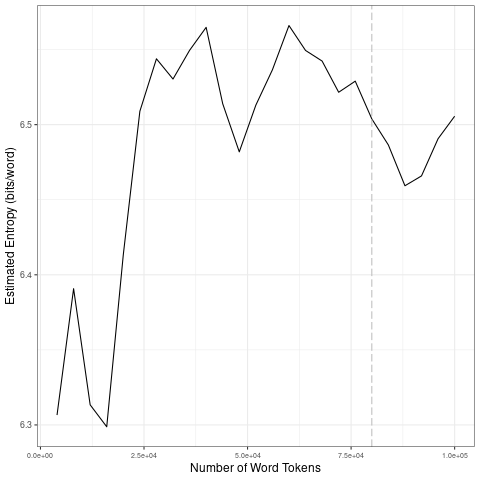

Values plotted in this chart, from the file beside it:
file, entropy.Corpus.Size, entropy.Entropy, sd.Corpus.Size, sd.SD
data/2021_by_en/2021-06-23_tokens_1-gram…, 4000, 6.307, 20000, 0.05333
data/2021_by_en/2021-06-23_tokens_1-gram…, 8000, 6.391, 40000, 0.02108
data/2021_by_en/2021-06-23_tokens_1-gram…, 12000, 6.313, 60000, 0.03124
data/2021_by_en/2021-06-23_tokens_1-gram…, 16000, 6.299, 80000, 0.01791
data/2021_by_en/2021-06-23_tokens_1-gram…, 20000, 6.413, 1e+05, 0.01888
data/2021_by_en/2021-06-23_tokens_1-gram…, 24000, 6.509, 20000, 0.05333
data/2021_by_en/2021-06-23_tokens_1-gram…, 28000, 6.544, 40000, 0.02108
data/2021_by_en/2021-06-23_tokens_1-gram…, 32000, 6.53, 60000, 0.03124
data/2021_by_en/2021-06-23_tokens_1-gram…, 36000, 6.549, 80000, 0.01791
data/2021_by_en/2021-06-23_tokens_1-gram…, 40000, 6.565, 1e+05, 0.01888
data/2021_by_en/2021-06-23_tokens_1-gram…, 44000, 6.514, 20000, 0.05333
data/2021_by_en/2021-06-23_tokens_1-gram…, 48000, 6.482, 40000, 0.02108
data/2021_by_en/2021-06-23_tokens_1-gram…, 52000, 6.513, 60000, 0.03124
data/2021_by_en/2021-06-23_tokens_1-gram…, 56000, 6.537, 80000, 0.01791
data/2021_by_en/2021-06-23_tokens_1-gram…, 60000, 6.566, 1e+05, 0.01888
data/2021_by_en/2021-06-23_tokens_1-gram…, 64000, 6.549, 20000, 0.05333
data/2021_by_en/2021-06-23_tokens_1-gram…, 68000, 6.542, 40000, 0.02108
data/2021_by_en/2021-06-23_tokens_1-gram…, 72000, 6.522, 60000, 0.03124
data/2021_by_en/2021-06-23_tokens_1-gram…, 76000, 6.529, 80000, 0.01791
data/2021_by_en/2021-06-23_tokens_1-gram…, 80000, 6.504, 1e+05, 0.01888
data/2021_by_en/2021-06-23_tokens_1-gram…, 84000, 6.486, 20000, 0.05333
data/2021_by_en/2021-06-23_tokens_1-gram…, 88000, 6.459, 40000, 0.02108
data/2021_by_en/2021-06-23_tokens_1-gram…, 92000, 6.466, 60000, 0.03124
data/2021_by_en/2021-06-23_tokens_1-gram…, 96000, 6.491, 80000, 0.01791
data/2021_by_en/2021-06-23_tokens_1-gram…, 1e+05, 6.506, 1e+05, 0.01888
